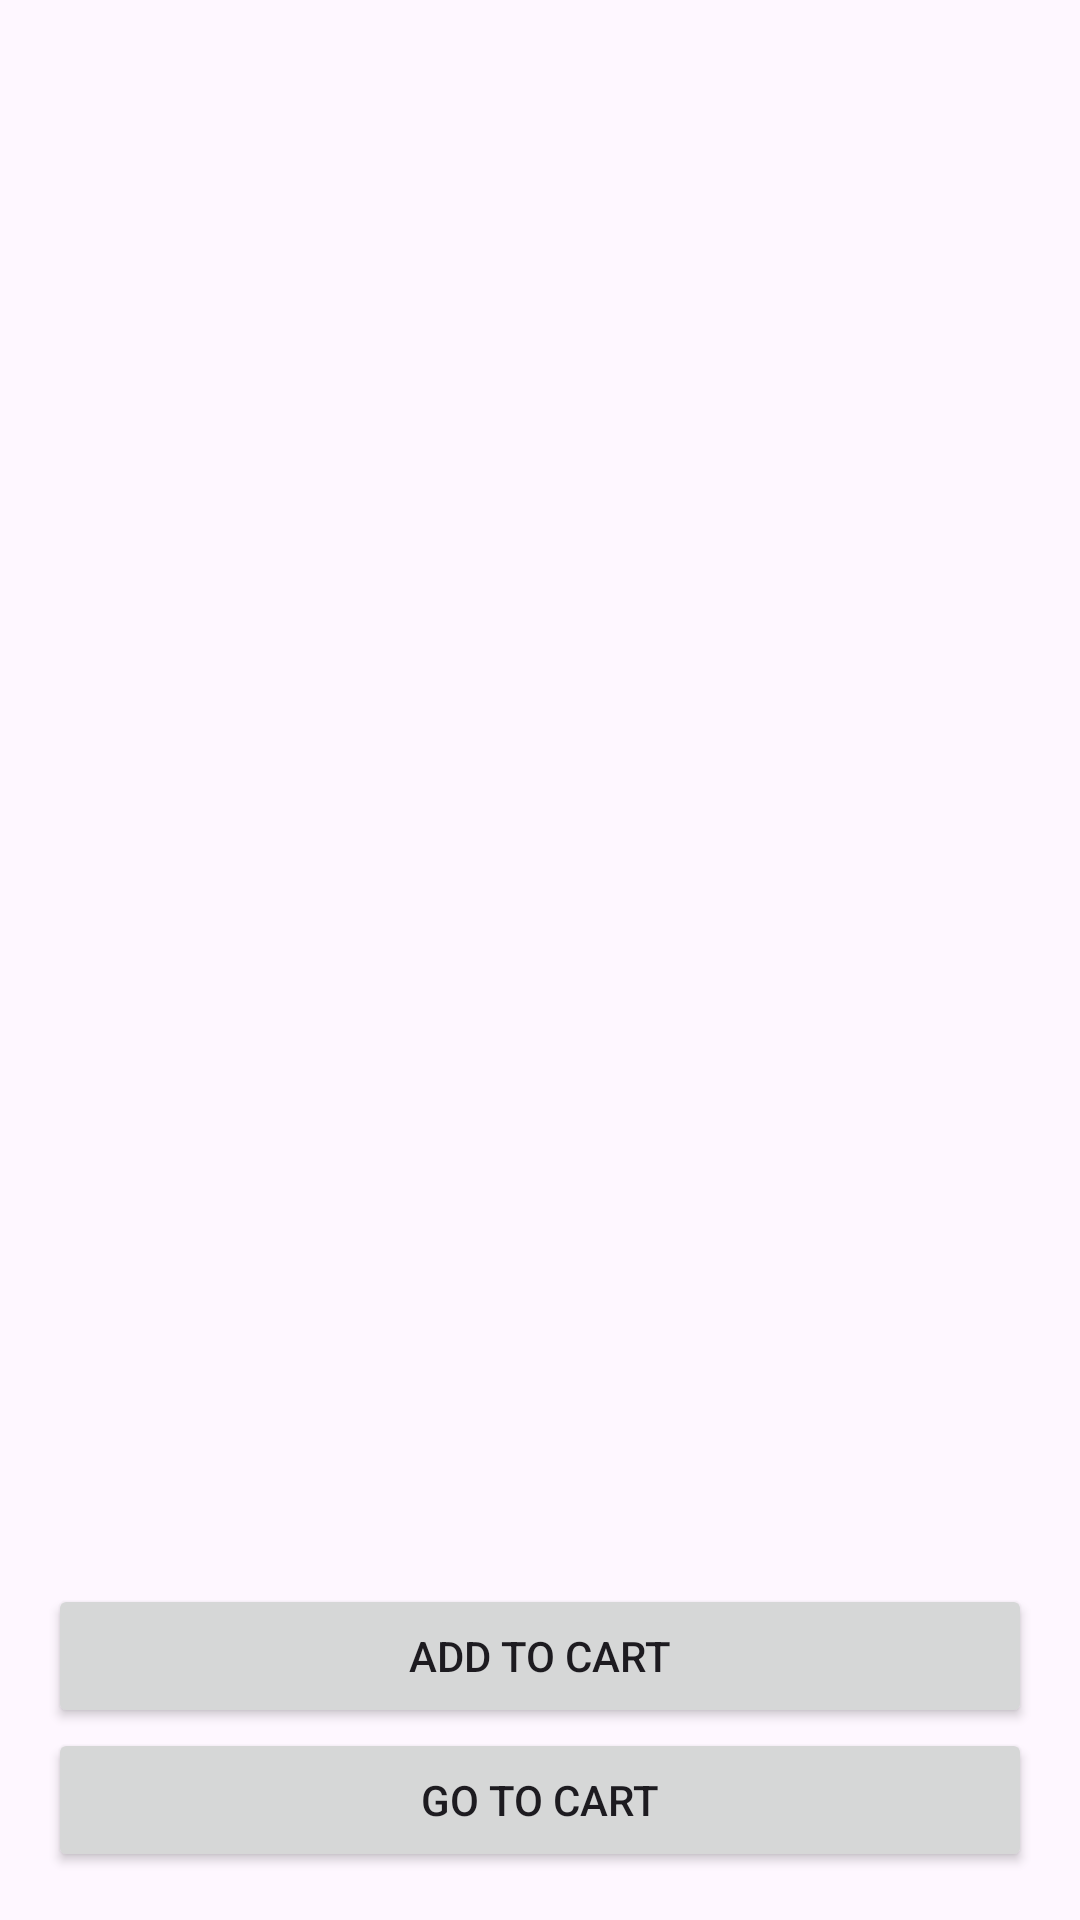

Produce the Android XML layout that renders to this screen, including the resource entries it uses.
<!-- AndroidManifest.xml: application theme Theme.ShoppingStor -->
<!-- res/layout/activity_main.xml -->
<?xml version="1.0" encoding="utf-8"?>
<LinearLayout
    xmlns:android="http://schemas.android.com/apk/res/android"
    android:layout_width="match_parent"
    android:layout_height="match_parent"
    android:orientation="vertical"
    android:padding="16dp">

    <ListView
        android:id="@+id/item_list_view"
        android:layout_width="match_parent"
        android:layout_height="0dp"
        android:layout_weight="1"
        android:divider="@android:color/darker_gray"
        android:dividerHeight="1dp"/>

    <Button
        android:id="@+id/add_button"
        android:layout_width="match_parent"
        android:layout_height="wrap_content"
        android:text="Add to Cart"/>

    <Button
        android:id="@+id/go_to_cart_button"
        android:layout_width="match_parent"
        android:layout_height="wrap_content"
        android:text="Go to Cart"/>

</LinearLayout>
<!-- resources referenced by this layout -->
<resources>
  <style name="Theme.ShoppingStor" parent="Base.Theme.ShoppingStor" />
  <style name="Base.Theme.ShoppingStor" parent="Theme.Material3.DayNight.NoActionBar">
          
          
      </style>
</resources>
